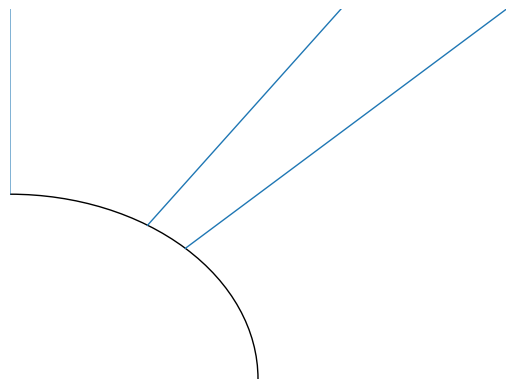

This figure's Python source:
from matplotlib import pyplot
from math import cos, sin, atan
import numpy as np


class Neuron():
    def __init__(self, x, y):
        self.x = x
        self.y = y

    def draw(self):
        circle = pyplot.Circle((self.x, self.y), radius=neuron_radius, fill=False)
        pyplot.gca().add_patch(circle)


class Layer():
    def __init__(self, network, number_of_neurons, weights):
        self.previous_layer = self.__get_previous_layer(network)
        self.y = self.__calculate_layer_y_position()
        self.neurons = self.__intialise_neurons(number_of_neurons)
        self.weights = weights

    def __intialise_neurons(self, number_of_neurons):
        neurons = []
        x = self.__calculate_left_margin_so_layer_is_centered(number_of_neurons)
        for iteration in range(number_of_neurons):
            neuron = Neuron(x, self.y)
            neurons.append(neuron)
            x += horizontal_distance_between_neurons
        return neurons

    def __calculate_left_margin_so_layer_is_centered(self, number_of_neurons):
        return horizontal_distance_between_neurons * (number_of_neurons_in_widest_layer - number_of_neurons) / 2

    def __calculate_layer_y_position(self):
        if self.previous_layer:
            return self.previous_layer.y + vertical_distance_between_layers
        else:
            return 0

    def __get_previous_layer(self, network):
        if len(network.layers) > 0:
            return network.layers[-1]
        else:
            return None

    def __line_between_two_neurons(self, neuron1, neuron2, linewidth):
        angle = atan((neuron2.x - neuron1.x) / float(neuron2.y - neuron1.y))
        x_adjustment = neuron_radius * sin(angle)
        y_adjustment = neuron_radius * cos(angle)
        line_x_data = (neuron1.x - x_adjustment, neuron2.x + x_adjustment)
        line_y_data = (neuron1.y - y_adjustment, neuron2.y + y_adjustment)
        line = pyplot.Line2D(line_x_data, line_y_data, linewidth=linewidth)
        pyplot.gca().add_line(line)

    def draw(self):
        for this_layer_neuron_index in range(len(self.neurons)):
            neuron = self.neurons[this_layer_neuron_index]
            neuron.draw()
            if self.previous_layer:
                for previous_layer_neuron_index in range(len(self.previous_layer.neurons)):
                    previous_layer_neuron = self.previous_layer.neurons[previous_layer_neuron_index]
                    weight = self.previous_layer.weights[this_layer_neuron_index, previous_layer_neuron_index]
                    self.__line_between_two_neurons(neuron, previous_layer_neuron, weight)


class NeuralNetwork():
    def __init__(self):
        self.layers = []

    def add_layer(self, number_of_neurons, weights=None):
        layer = Layer(self, number_of_neurons, weights)
        self.layers.append(layer)

    def draw(self):
        for layer in self.layers:
            layer.draw()
        pyplot.axis('off')
        pyplot.show()


if __name__ == "__main__":
    vertical_distance_between_layers = 6
    horizontal_distance_between_neurons = 2
    neuron_radius = 0.5
    number_of_neurons_in_widest_layer = 4
    network = NeuralNetwork()
    # weights to convert from 10 outputs to 4 (decimal digits to their binary representation)
    weights1 = np.array([\
                         [0.1,0.6,0.7,0.4,0.4,0.9,0,0,1,1],\
                         [0,0.3,0.3,0,1,1,1,1,0,0],\
                         [0.5,0,1,1,0,0,1,1,0,0],\
                         [0.5,1,0,1,0.5,1,0,1,0,1]])
    # weights1 = np.random.rand(4,10)
    print(weights1)
    network.add_layer(10, weights1)
    network.add_layer(4)
    network.draw()